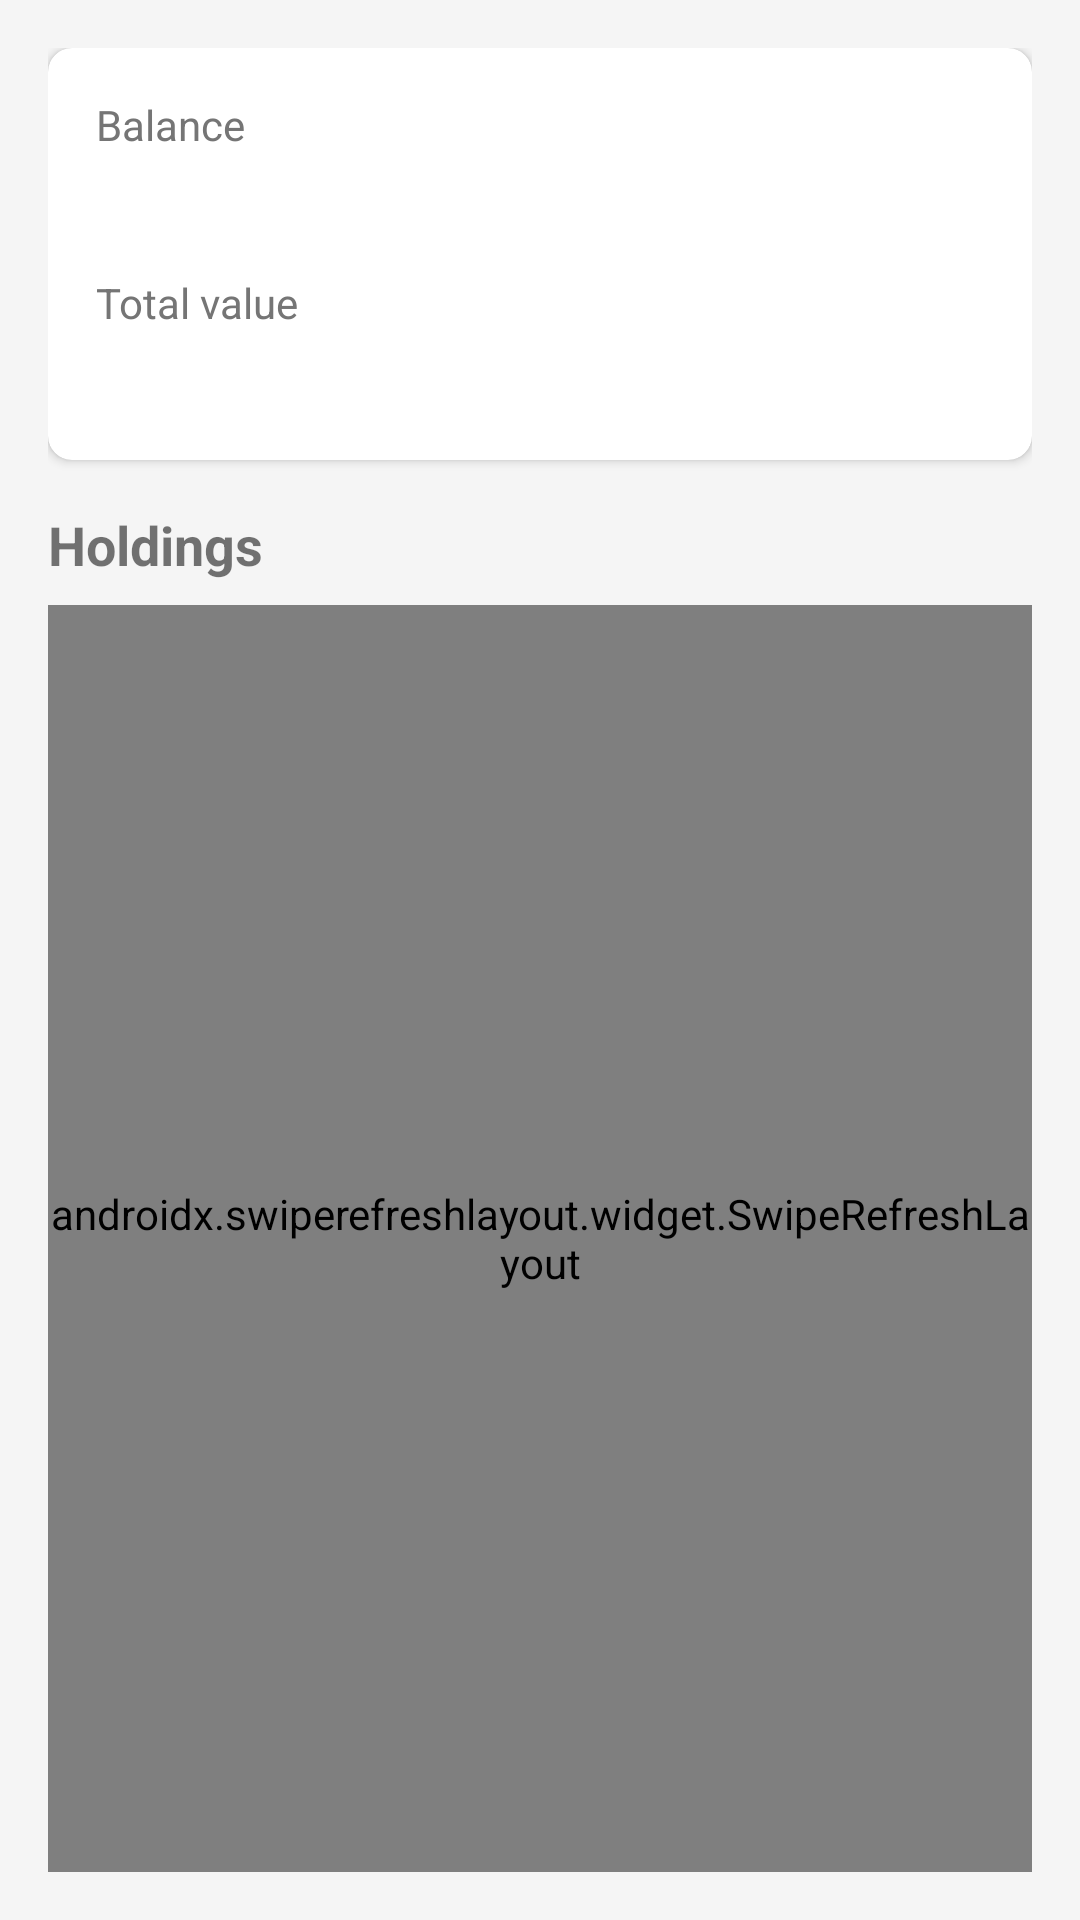

Layout XML and referenced resources for this Android screen:
<!-- AndroidManifest.xml: application theme Theme.StockLab -->
<!-- res/layout/fragment_portfolio.xml -->
<?xml version="1.0" encoding="utf-8"?>
<LinearLayout
    xmlns:android="http://schemas.android.com/apk/res/android"
    xmlns:app="http://schemas.android.com/apk/res-auto"
    xmlns:tools="http://schemas.android.com/tools"
    android:layout_width="match_parent"
    android:layout_height="match_parent"
    android:orientation="vertical"
    android:padding="16dp">

    <com.google.android.material.card.MaterialCardView
        android:layout_width="match_parent"
        android:layout_height="wrap_content"
        android:layout_marginBottom="16dp"
        app:cardElevation="2dp"
        app:cardCornerRadius="8dp">
        <LinearLayout
            android:layout_width="match_parent"
            android:layout_height="wrap_content"
            android:orientation="vertical"
            android:padding="16dp">
            <TextView
                android:layout_width="wrap_content"
                android:layout_height="wrap_content"
                android:text="@string/balance"
                android:textColor="@color/on_surface_secondary" />
            <TextView
                android:id="@+id/balance_value"
                android:layout_width="wrap_content"
                android:layout_height="wrap_content"
                android:textSize="24sp"
                android:textStyle="bold"
                tools:text="$12,345.67" />
            <TextView
                android:layout_width="wrap_content"
                android:layout_height="wrap_content"
                android:text="@string/total_value"
                android:layout_marginTop="8dp"
                android:textColor="@color/on_surface_secondary" />
            <TextView
                android:id="@+id/total_value"
                android:layout_width="wrap_content"
                android:layout_height="wrap_content"
                android:textSize="20sp"
                android:textStyle="bold"
                tools:text="$15,200.00" />
        </LinearLayout>
    </com.google.android.material.card.MaterialCardView>

    <TextView
        android:layout_width="wrap_content"
        android:layout_height="wrap_content"
        android:text="Holdings"
        android:textSize="18sp"
        android:textStyle="bold"
        android:layout_marginBottom="8dp" />

    <androidx.swiperefreshlayout.widget.SwipeRefreshLayout
        android:id="@+id/swipe_refresh"
        android:layout_width="match_parent"
        android:layout_height="0dp"
        android:layout_weight="1">
        <androidx.recyclerview.widget.RecyclerView
            android:id="@+id/recycler_holdings"
            android:layout_width="match_parent"
            android:layout_height="match_parent"
            tools:listitem="@layout/item_holding" />
    </androidx.swiperefreshlayout.widget.SwipeRefreshLayout>
</LinearLayout>
<!-- res/layout/item_holding.xml (included above) -->
<?xml version="1.0" encoding="utf-8"?>
<com.google.android.material.card.MaterialCardView
    xmlns:android="http://schemas.android.com/apk/res/android"
    xmlns:app="http://schemas.android.com/apk/res-auto"
    xmlns:tools="http://schemas.android.com/tools"
    android:layout_width="match_parent"
    android:layout_height="wrap_content"
    android:layout_marginBottom="8dp"
    app:cardElevation="2dp"
    app:cardCornerRadius="8dp">

    <LinearLayout
        android:layout_width="match_parent"
        android:layout_height="wrap_content"
        android:orientation="vertical"
        android:padding="12dp">
        <LinearLayout
            android:layout_width="match_parent"
            android:layout_height="wrap_content"
            android:orientation="horizontal"
            android:gravity="center_vertical">
            <TextView
                android:id="@+id/holding_symbol"
                android:layout_width="0dp"
                android:layout_height="wrap_content"
                android:layout_weight="1"
                android:textSize="16sp"
                android:textStyle="bold"
                tools:text="AAPL" />
            <TextView
                android:id="@+id/holding_value"
                android:layout_width="wrap_content"
                android:layout_height="wrap_content"
                android:textSize="16sp"
                tools:text="$1,234.56" />
        </LinearLayout>
        <TextView
            android:id="@+id/holding_name"
            android:layout_width="wrap_content"
            android:layout_height="wrap_content"
            android:textSize="12sp"
            android:textColor="@color/on_surface_secondary"
            tools:text="Apple Inc." />
        <TextView
            android:id="@+id/holding_qty_cost"
            android:layout_width="wrap_content"
            android:layout_height="wrap_content"
            android:textSize="12sp"
            android:textColor="@color/on_surface_secondary"
            tools:text="10 shares · Avg $120.00" />
    </LinearLayout>
</com.google.android.material.card.MaterialCardView>
<!-- resources referenced by this layout -->
<resources>
  <color name="on_surface_secondary">#757575</color>
  <string name="balance">Balance</string>
  <string name="total_value">Total value</string>
  <style name="Theme.StockLab" parent="Theme.MaterialComponents.Light.NoActionBar">
          <item name="colorPrimary">@color/primary</item>
          <item name="colorPrimaryDark">@color/primary_dark</item>
          <item name="colorAccent">@color/accent</item>
          <item name="android:statusBarColor">@color/primary_dark</item>
          <item name="android:navigationBarColor">@color/surface</item>
          <item name="android:windowBackground">@color/background</item>
          <item name="android:colorBackground">@color/background</item>
      </style>
  <color name="primary">#1E88E5</color>
  <color name="primary_dark">#1565C0</color>
  <color name="accent">#00C853</color>
  <color name="surface">#FFFFFF</color>
  <color name="background">#F5F5F5</color>
</resources>
